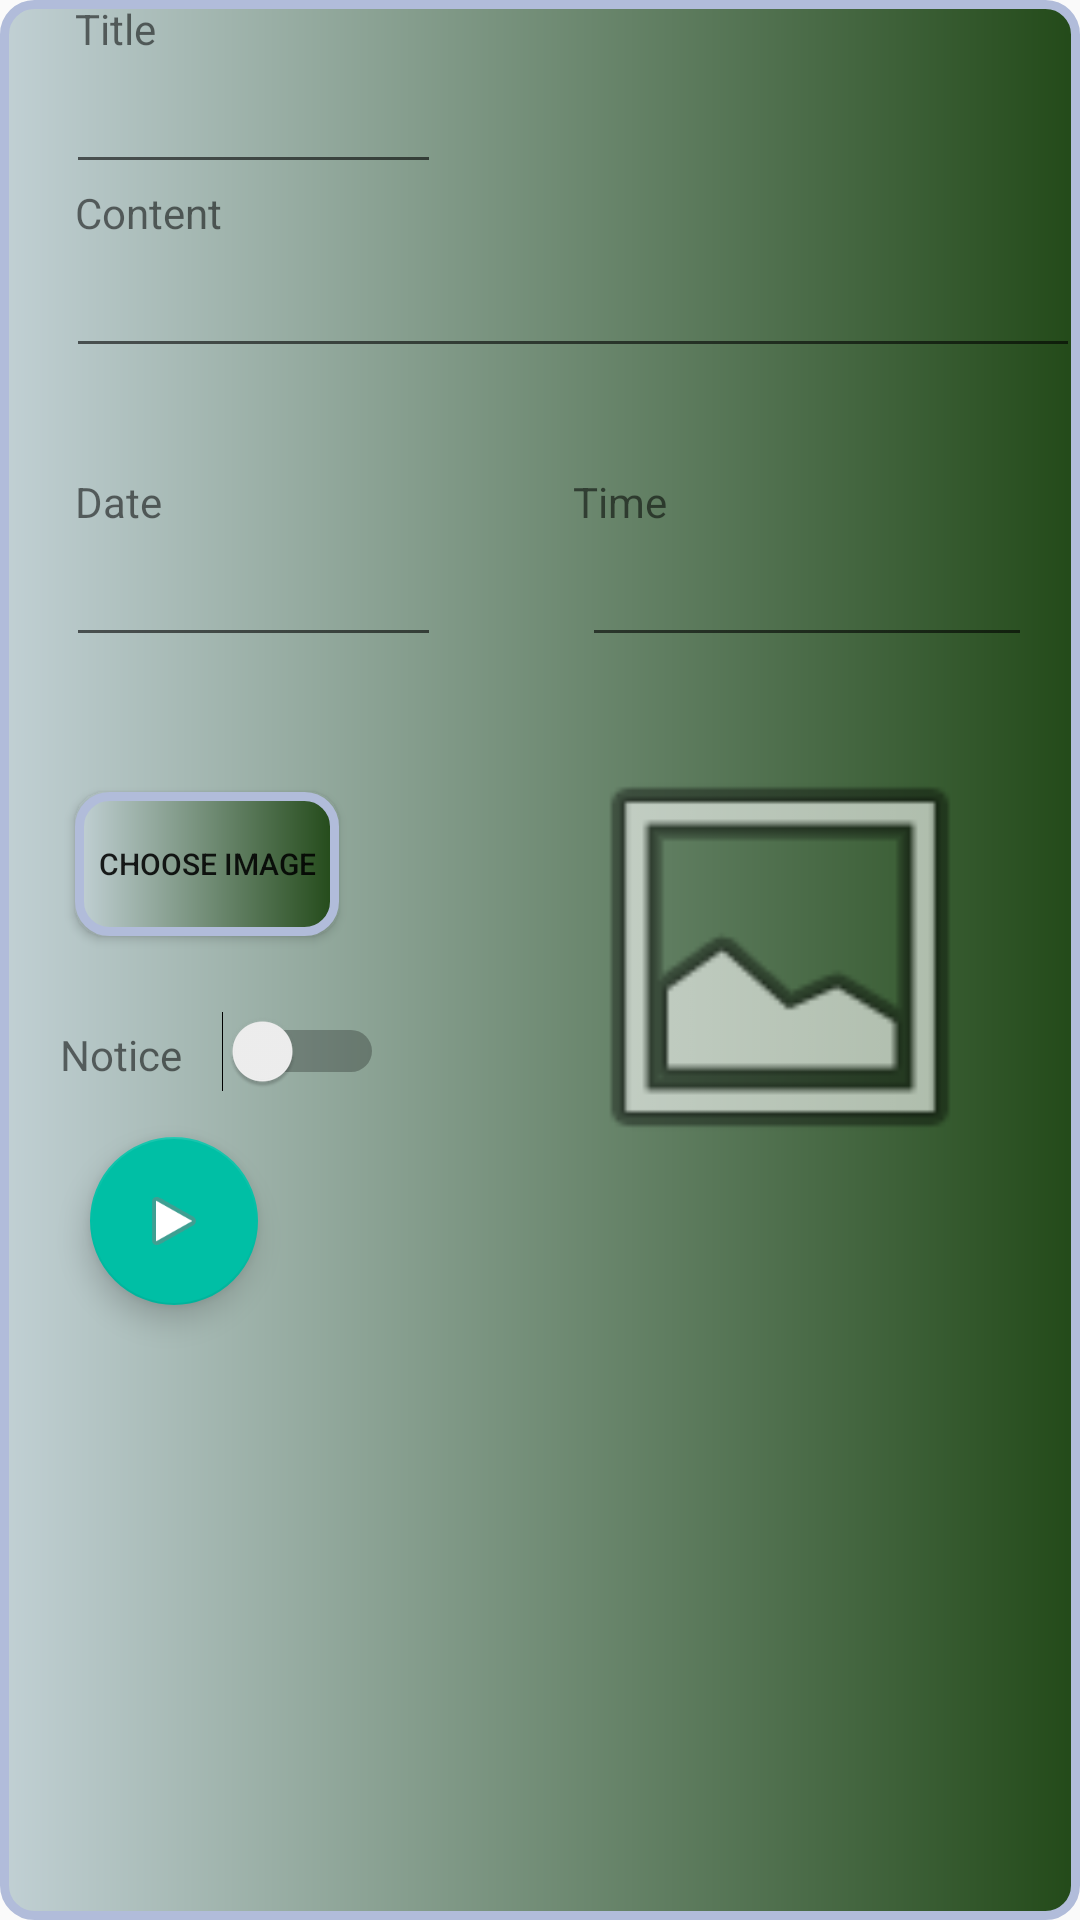

Layout XML and referenced resources for this Android screen:
<!-- AndroidManifest.xml: application theme AppTheme -->
<!-- res/layout/activity_layout_second.xml -->
<?xml version="1.0" encoding="utf-8"?>
<LinearLayout xmlns:android="http://schemas.android.com/apk/res/android"
    xmlns:app="http://schemas.android.com/apk/res-auto"
    android:orientation="vertical"
    android:layout_width="fill_parent"
    android:layout_height="fill_parent"
    android:background="@drawable/content_layout">

    <LinearLayout
        android:id="@+id/topPanel"
        android:layout_width="match_parent"
        android:layout_height="wrap_content"
        android:orientation="vertical"
        android:layout_below="@id/centerPanel">

        <LinearLayout
            android:layout_width="fill_parent"
            android:layout_height="wrap_content"
            android:orientation="vertical"
            >

            <TextView
                android:layout_width="wrap_content"
                android:layout_height="20dp"
                android:text="Title"
                android:layout_marginLeft="25dp"
                android:layout_marginTop="@dimen/activity_vertical_margin"
                />

            <EditText
                android:id="@+id/txtTITLE"
                android:layout_width="125dp"
                android:layout_height="wrap_content"
                android:layout_marginLeft="22dp"
                android:layout_marginBottom="@dimen/activity_vertical_margin"
                android:layout_marginRight="@dimen/activity_vertical_margin"
                android:layout_marginTop="@dimen/activity_vertical_margin"
                />

        </LinearLayout>

        <LinearLayout
            android:layout_width="fill_parent"
            android:layout_height="wrap_content"
            android:orientation="vertical"
            android:paddingBottom="10dp">

            <TextView
                android:layout_width="wrap_content"
                android:layout_height="20dp"
                android:text="Content"
                android:layout_marginLeft="25dp"
                />

            <EditText
                android:id="@+id/txtCONTENT"
                android:layout_width="fill_parent"
                android:layout_height="wrap_content"
                android:layout_marginLeft="22dp"
                android:layout_marginBottom="@dimen/activity_vertical_margin"
                android:layout_marginRight="@dimen/activity_vertical_margin"
                android:layout_marginTop="@dimen/activity_vertical_margin"
                android:inputType="textMultiLine"/>

        </LinearLayout>


    </LinearLayout>

    <LinearLayout
        android:id="@+id/centerPanel"
        android:layout_width="fill_parent"
        android:layout_height="wrap_content"
        android:layout_gravity="center"
        android:layout_above="@id/topPanel"
        android:layout_below="@id/bottomPanel"
        android:orientation="horizontal"
        android:paddingTop="25dp">

        <LinearLayout
            android:layout_width="wrap_content"
            android:layout_height="wrap_content"
            android:orientation="vertical">

            <TextView
                android:id="@+id/lblDate"
                android:layout_width="50dp"
                android:layout_height="20dp"
                android:layout_marginLeft="25dp"
                android:text="@string/date"
                android:layout_below="@id/txtDATE"/>

            <EditText
                android:id="@+id/txtDATE"
                android:layout_width="125dp"
                android:layout_height="wrap_content"
                android:layout_marginLeft="22dp"
                android:layout_marginRight="22dp"
                android:layout_above="@id/lblDate"
                android:focusable="false"
                android:inputType="date"/>

        </LinearLayout>

        <LinearLayout
            android:layout_width="wrap_content"
            android:layout_height="wrap_content"
            android:orientation="vertical">

            <TextView
                android:layout_width="50dp"
                android:layout_height="20dp"
                android:layout_marginLeft="22dp"
                android:focusable="false"
                android:text="@string/time" />

            <EditText
                android:id="@+id/txtTIME"
                android:layout_width="150dp"
                android:layout_height="wrap_content"
                android:layout_marginLeft="25dp"
                android:layout_marginRight="22dp"
                android:inputType="time"
                android:onClick="showTimePickerDialog"
                android:focusable="false"
                />

        </LinearLayout>


    </LinearLayout>

    <RelativeLayout
        android:id="@+id/bottomPanel"
        android:layout_width="match_parent"
        android:layout_height="match_parent"
        android:layout_marginRight="5dp"
        android:layout_above="@id/centerPanel"
        android:gravity="start"
        android:paddingTop="25dp"
        android:paddingBottom="15dp"
        android:paddingLeft="5dp"
        android:paddingRight="5dp">

        <Button
            android:id="@+id/imageBtn"
            android:layout_width="wrap_content"
            android:layout_height="wrap_content"
            android:layout_marginTop="20dp"
            android:layout_marginLeft="20dp"
            android:text="Choose Image"
            android:layout_gravity="top"
            android:background="@drawable/content_layout"
            android:textSize="10dp"
            />

        <TextView
            android:id="@+id/notice"
            android:layout_width="wrap_content"
            android:layout_height="wrap_content"
            android:text="Notice "
            android:layout_below="@+id/imageBtn"
            android:layout_marginLeft="15dp"
            android:layout_marginTop="30dp"/>

        <ImageView
            android:id="@+id/imgView"
            android:layout_width="180dp"
            android:layout_height="150dp"
            android:layout_gravity="right|bottom"
            android:src="@android:drawable/ic_menu_gallery"
            android:layout_alignParentRight="true"
             />

        <Switch
            android:id="@+id/notificationID"
            android:layout_width="wrap_content"
            android:layout_height="wrap_content"
            android:layout_below="@+id/imageBtn"
            android:layout_toRightOf="@+id/notice"
            android:checked="false"
            android:layout_marginTop="25dp"
            android:paddingLeft="10dp"
            />


        <android.support.design.widget.FloatingActionButton
            android:id="@+id/faddButton"
            android:layout_width="wrap_content"
            android:layout_height="wrap_content"
            android:foregroundGravity="center_vertical|center"
            android:src="@android:drawable/ic_media_play"
            android:layout_below="@+id/notificationID"
            android:layout_marginLeft="25dp"
            android:layout_marginTop="15dp"
            android:layout_marginBottom="10dp"/>

        <android.support.design.widget.FloatingActionButton
            android:id="@+id/fdeleteButton"
            android:layout_width="wrap_content"
            android:layout_height="wrap_content"
            android:foregroundGravity="center_vertical|center"
            android:src="@android:drawable/ic_delete"
            android:layout_marginLeft="25dp"
            android:layout_marginTop="15dp"
            android:layout_marginBottom="10dp"
            android:layout_below="@+id/notificationID"
            android:visibility="invisible"
            android:layout_toRightOf="@+id/faddButton"
            />



    </RelativeLayout>


</LinearLayout>
<!-- resources referenced by this layout -->
<resources>
  <!-- drawable content_layout (drawable) -->
  <?xml version="1.0" encoding="utf-8"?>
  <shape xmlns:android="http://schemas.android.com/apk/res/android">
      <solid android:color="#FFFFFF"/>
      <stroke android:width="3dp" android:color="#B1BCDA" />
      <corners android:radius="10dp"/>
      <gradient android:startColor="#C1D0D4"
          android:endColor="#234A19">
  
      </gradient>
      <padding android:left="0dp" android:top="0dp" android:right="0dp" android:bottom="0dp" />
  </shape>
  <string name="date">Date</string>
  <string name="time">Time</string>
  <style name="AppTheme" parent="Theme.AppCompat.Light.NoActionBar">
          
          <item name="colorPrimary">@color/yellow</item>
          <item name="colorPrimaryDark">@color/color_deebgreen</item>
          <item name="colorAccent">@color/green</item>
      </style>
  <color name="yellow">#FFB300</color>
  <color name="color_deebgreen">#C1D0D4</color>
  <color name="green">#00BFA5</color>
</resources>
